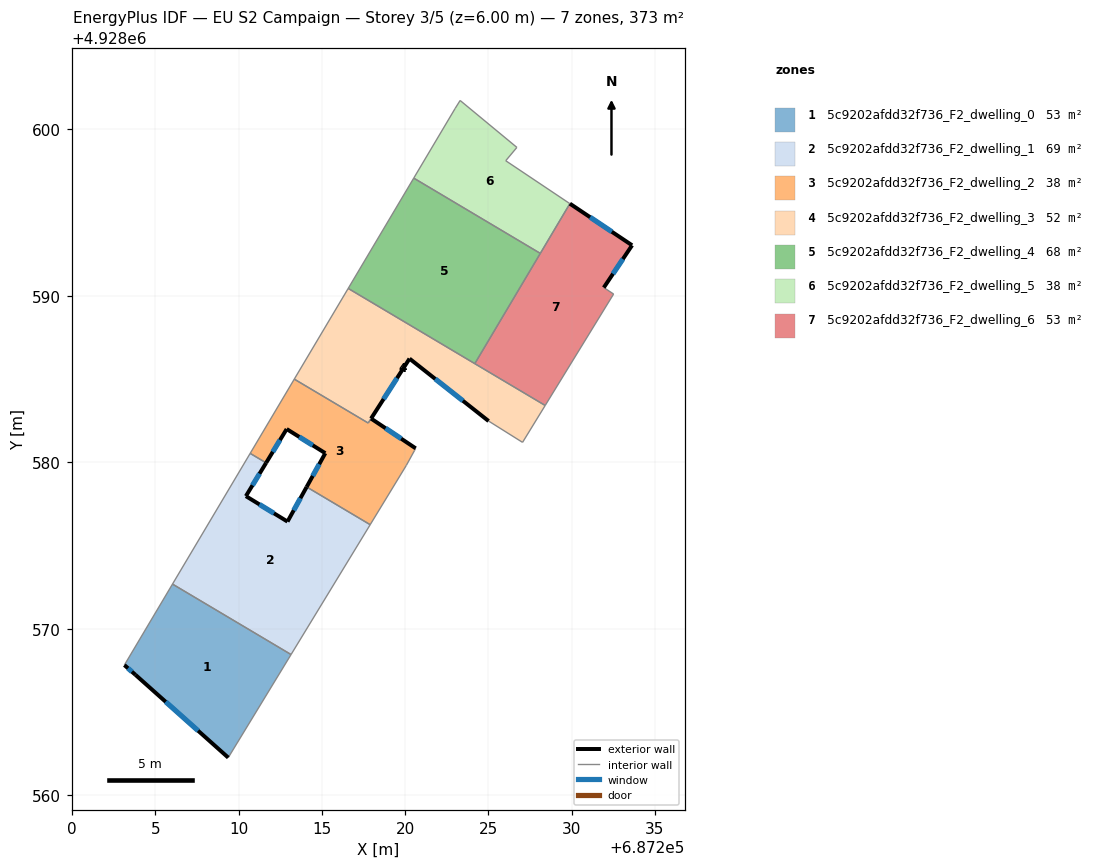
=== STOREY PLAN SPEC (per zone: floor XY polygon, exterior-wall plan segments, windows/doors) ===
zone 1: 5c9202afdd32f736_F2_dwelling_0  (53.2 m²)
  floor: (687213.14, 4928568.45) (687209.37, 4928562.26) (687203.80, 4928567.23) (687203.13, 4928567.82) (687206.02, 4928572.68)
  exterior wall: (687203.80, 4928567.23) – (687209.37, 4928562.26)  [7.5 m]
    window: (687205.61, 4928565.61) – (687207.56, 4928563.87)  [2.7 m²]
  exterior wall: (687203.13, 4928567.82) – (687203.80, 4928567.23)  [0.9 m]
    window: (687203.35, 4928567.62) – (687203.58, 4928567.42)  [0.3 m²]
  interior walls: 3
zone 2: 5c9202afdd32f736_F2_dwelling_1  (69.3 m²)
  floor: (687217.90, 4928576.25) (687213.14, 4928568.45) (687206.02, 4928572.68) (687210.69, 4928580.53) (687211.65, 4928579.96) (687210.43, 4928577.96) (687212.93, 4928576.43) (687214.08, 4928578.52)
  exterior wall: (687210.43, 4928577.96) – (687211.65, 4928579.96)  [2.3 m]
    window: (687210.83, 4928578.62) – (687211.25, 4928579.31)  [0.9 m²]
  exterior wall: (687212.93, 4928576.43) – (687210.43, 4928577.96)  [2.9 m]
    window: (687212.12, 4928576.93) – (687211.24, 4928577.47)  [1.1 m²]
  exterior wall: (687214.08, 4928578.52) – (687212.93, 4928576.43)  [2.4 m]
    window: (687213.71, 4928577.84) – (687213.30, 4928577.11)  [0.9 m²]
  interior walls: 5
zone 3: 5c9202afdd32f736_F2_dwelling_2  (37.9 m²)
  floor: (687217.95, 4928582.62) (687220.63, 4928580.83) (687220.56, 4928580.70) (687220.07, 4928579.82) (687217.90, 4928576.25) (687214.08, 4928578.52) (687215.20, 4928580.54) (687212.88, 4928582.00) (687211.65, 4928579.96) (687210.69, 4928580.53) (687213.34, 4928584.99) (687217.78, 4928582.36)
  exterior wall: (687211.65, 4928579.96) – (687212.88, 4928582.00)  [2.4 m]
    window: (687212.05, 4928580.62) – (687212.48, 4928581.33)  [0.9 m²]
  exterior wall: (687220.63, 4928580.83) – (687217.95, 4928582.62)  [3.2 m]
    window: (687219.76, 4928581.42) – (687218.82, 4928582.04)  [1.2 m²]
  exterior wall: (687215.20, 4928580.54) – (687214.08, 4928578.52)  [2.3 m]
    window: (687214.84, 4928579.89) – (687214.45, 4928579.18)  [0.8 m²]
  exterior wall: (687212.88, 4928582.00) – (687215.20, 4928580.54)  [2.7 m]
    window: (687213.64, 4928581.52) – (687214.45, 4928581.02)  [1.0 m²]
  interior walls: 8
zone 4: 5c9202afdd32f736_F2_dwelling_3  (52.5 m²)
  floor: (687228.41, 4928583.41) (687227.05, 4928581.20) (687225.01, 4928582.47) (687220.26, 4928586.22) (687217.77, 4928582.36) (687213.34, 4928584.99) (687216.58, 4928590.44)
  exterior wall: (687220.26, 4928586.22) – (687225.01, 4928582.47)  [6.1 m]
    window: (687221.81, 4928585.01) – (687223.47, 4928583.69)  [2.2 m²]
  exterior wall: (687217.95, 4928582.63) – (687220.26, 4928586.22)  [4.3 m]
    window: (687218.70, 4928583.80) – (687219.51, 4928585.05)  [1.6 m²]
  interior walls: 7
zone 5: 5c9202afdd32f736_F2_dwelling_4  (68.2 m²)
  floor: (687228.12, 4928592.55) (687224.18, 4928585.92) (687216.58, 4928590.44) (687220.51, 4928597.07)
  interior walls: 4
zone 6: 5c9202afdd32f736_F2_dwelling_5  (38.3 m²)
  floor: (687226.71, 4928598.91) (687226.04, 4928598.11) (687229.89, 4928595.54) (687228.12, 4928592.55) (687220.52, 4928597.07) (687223.00, 4928601.25) (687223.30, 4928601.73)
  interior walls: 7
zone 7: 5c9202afdd32f736_F2_dwelling_6  (53.2 m²)
  floor: (687233.63, 4928593.03) (687231.93, 4928590.49) (687232.52, 4928590.11) (687228.41, 4928583.41) (687224.18, 4928585.92) (687229.89, 4928595.54)
  exterior wall: (687233.63, 4928593.03) – (687229.89, 4928595.54)  [4.5 m]
    window: (687232.42, 4928593.85) – (687231.11, 4928594.72)  [1.6 m²]
  exterior wall: (687231.93, 4928590.49) – (687233.63, 4928593.03)  [3.1 m]
    window: (687232.48, 4928591.32) – (687233.08, 4928592.21)  [1.1 m²]
  interior walls: 5

=== DERIVED (storey summary) ===
Building: EU S2 Campaign
Storey: 3 of 5  (floor level z = 6.00 m)
Storey gross floor area: 372.5 m²
Zones on this storey: 7
  - 5c9202afdd32f736_F2_dwelling_0: floor 53.2 m²; exterior wall 8.4 m (25.1 m²); 2 window(s) 3.1 m²; WWR 12.2%
  - 5c9202afdd32f736_F2_dwelling_1: floor 69.3 m²; exterior wall 7.6 m (22.9 m²); 3 window(s) 2.8 m²; WWR 12.2%
  - 5c9202afdd32f736_F2_dwelling_2: floor 37.9 m²; exterior wall 10.7 m (32.0 m²); 4 window(s) 3.9 m²; WWR 12.2%
  - 5c9202afdd32f736_F2_dwelling_3: floor 52.5 m²; exterior wall 10.3 m (31.0 m²); 2 window(s) 3.8 m²; WWR 12.2%
  - 5c9202afdd32f736_F2_dwelling_4: floor 68.2 m²
  - 5c9202afdd32f736_F2_dwelling_5: floor 38.3 m²
  - 5c9202afdd32f736_F2_dwelling_6: floor 53.2 m²; exterior wall 7.6 m (22.7 m²); 2 window(s) 2.8 m²; WWR 12.2%
Zone adjacency (shared interzone walls):
  - 5c9202afdd32f736_F2_dwelling_0 ↔ 5c9202afdd32f736_F2_dwelling_1
  - 5c9202afdd32f736_F2_dwelling_1 ↔ 5c9202afdd32f736_F2_dwelling_2
  - 5c9202afdd32f736_F2_dwelling_2 ↔ 5c9202afdd32f736_F2_dwelling_3
  - 5c9202afdd32f736_F2_dwelling_3 ↔ 5c9202afdd32f736_F2_dwelling_4
  - 5c9202afdd32f736_F2_dwelling_3 ↔ 5c9202afdd32f736_F2_dwelling_6
  - 5c9202afdd32f736_F2_dwelling_4 ↔ 5c9202afdd32f736_F2_dwelling_5
  - 5c9202afdd32f736_F2_dwelling_4 ↔ 5c9202afdd32f736_F2_dwelling_6
  - 5c9202afdd32f736_F2_dwelling_5 ↔ 5c9202afdd32f736_F2_dwelling_6